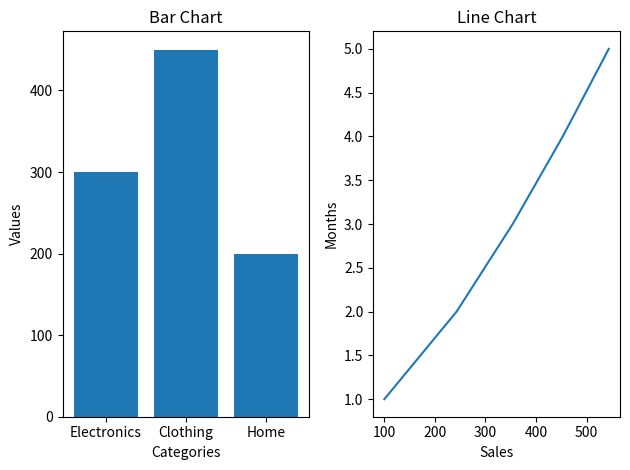

Reproduce this figure in Python.
import matplotlib.pyplot as plt
plt.subplot(1, 2, 1)
categories = ['Electronics', 'Clothing', 'Home']
values = [300, 450, 200]
plt.bar(categories, values)
plt.title("Bar Chart")
plt.xlabel("Categories")
plt.ylabel("Values")
plt.subplot(1, 2, 2)
sales = [100,243,354,453,544]
months = [1, 2, 3, 4, 5]
plt.plot(sales, months)
plt.title("Line Chart")
plt.xlabel("Sales")
plt.ylabel("Months")
plt.tight_layout()
plt.show()